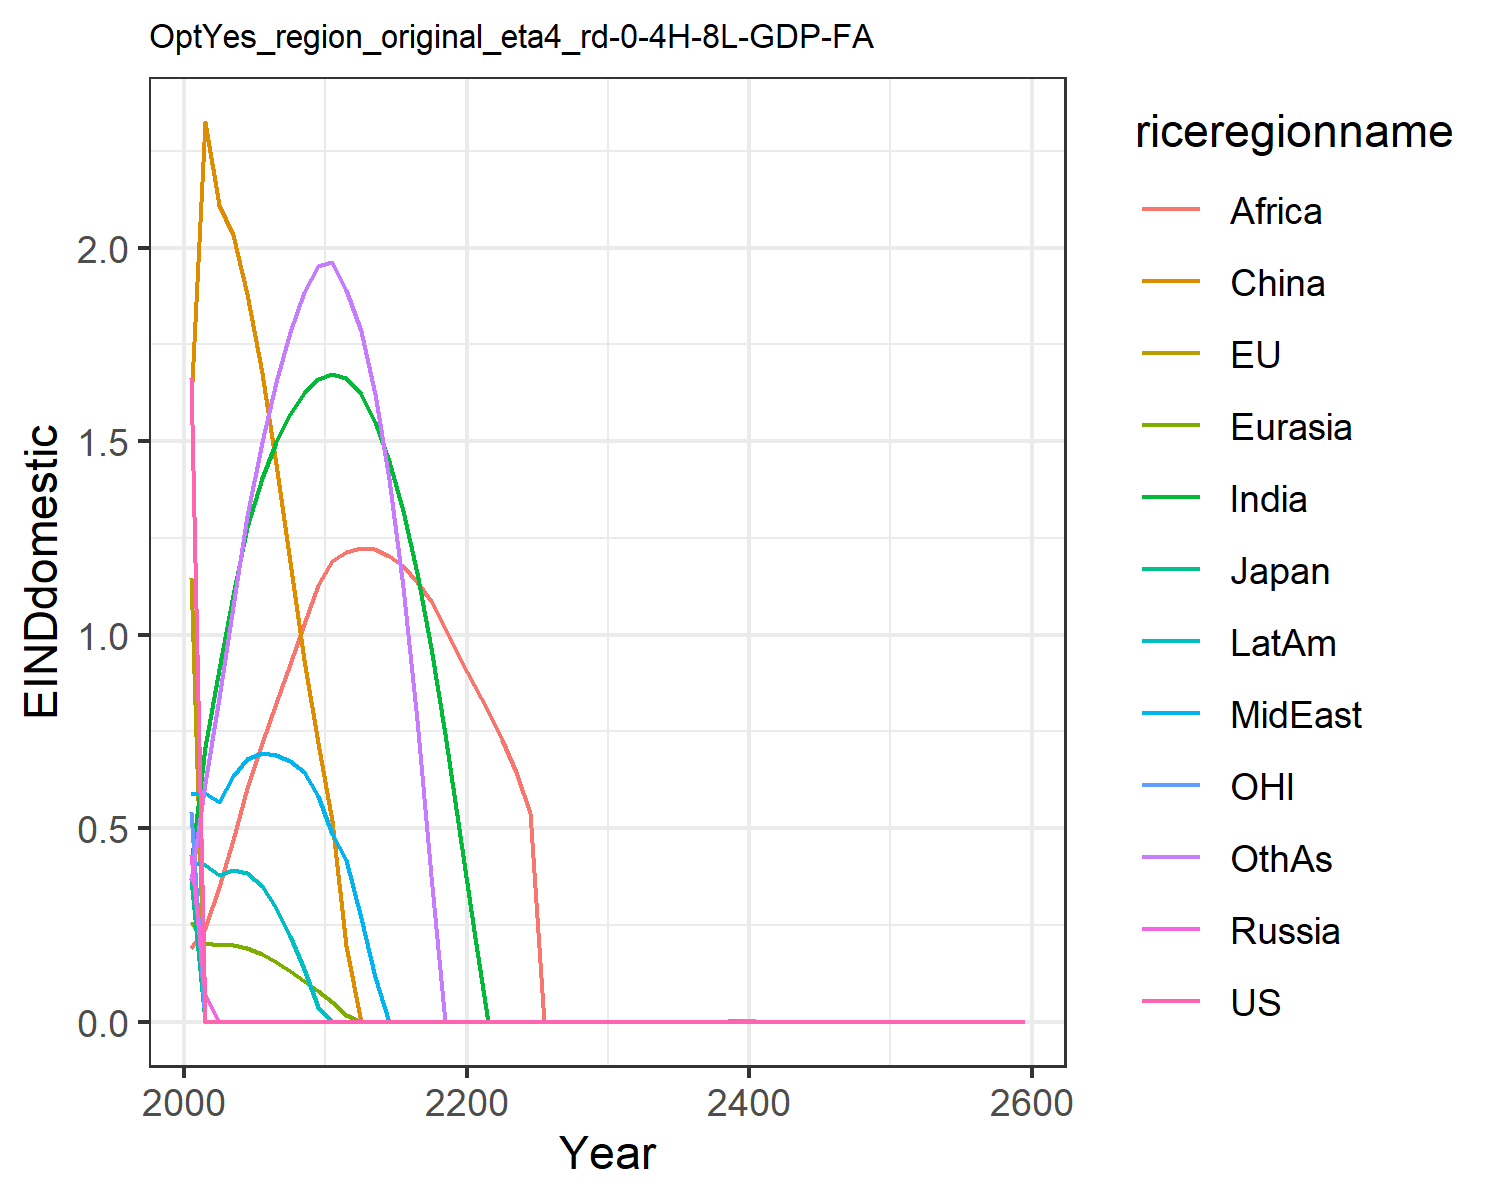

Source data for this figure (header and first rows):
1.6621334550980102, 1.1460506191660516, 0.3699659257424831, 0.43123618180564005, 0.2566662932747705, 1.6007411280266048, 0.4051515896926559, 0.5896749604345518, 0.19137708401697257, 0.4122723985071479, 0.541778261497279, 0.3639521027378334
0.0, 0.0, 0.0, 0.07093, 0.2043, 2.325, 0.7088, 0.5906, 0.242, 0.4038, 0.0, 0.6177
0.0, 0.0, 0.0, 0.0, 0.1988, 2.111, 0.9104, 0.5677, 0.3471, 0.378, 0.0, 0.8374
0.0, 0.0, 0.0, 0.0, 0.1979, 2.032, 1.103, 0.6346, 0.469, 0.3931, 0.0, 1.075
0.0, 0.0, 0.0, 0.0, 0.1903, 1.881, 1.277, 0.6791, 0.6027, 0.3842, 0.0, 1.307
0.0, 0.0, 0.0, 0.0, 0.1758, 1.677, 1.405, 0.6945, 0.7212, 0.3504, 0.0, 1.499
0.0, 0.0, 0.0, 0.0, 0.1556, 1.441, 1.497, 0.6903, 0.8224, 0.2949, 0.0, 1.652
0.0, 0.0, 0.0, 0.0, 0.1315, 1.189, 1.571, 0.6739, 0.9251, 0.2224, 0.0, 1.783
0.0, 0.0, 0.0, 0.0, 0.1046, 0.9348, 1.626, 0.6462, 1.028, 0.1366, 0.0, 1.885
0.0, 0.0, 0.0, 0.0, 0.07819, 0.7192, 1.661, 0.5838, 1.128, 0.03748, 0.0, 1.952
0.0, 0.0, 0.0, 0.0, 0.04988, 0.5184, 1.675, 0.4856, 1.191, 0.0, 0.0, 1.964
0.0, 0.0, 0.0, 0.0, 0.01743, 0.1969, 1.663, 0.419, 1.214, 0.0, 0.0, 1.891
0.0, 0.0, 0.0, 6.770696619201274e-8, 1.0766226615802175e-6, 0.0, 1.622, 0.2673, 1.223, 0.0, 0.0, 1.784
0.0, 0.0, 0.0, 0.0, 0.0, 0.0, 1.551, 0.1163, 1.22, 0.0, 0.0, 1.622
0.0, 0.0, 0.0, 7.310191737062521e-8, 1.1576817395829773e-7, 0.0, 1.45, 0.0, 1.205, 0.0, 0.0, 1.402
0.0, 1.1522868408479862e-7, 0.0, 0.0, 1.1946174025834695e-7, 0.0, 1.32, 0.0, 1.177, 0.0, 0.0, 1.123
0.0, 0.0, 0.0, 0.0, 0.0, 0.0, 1.159, 0.0, 1.137, 0.0, 0.0, 0.7802
0.0, 0.0, 0.0, 0.0, 0.0, 0.0, 0.9668, 0.0, 1.087, 5.437468226674937e-7, 1.9215865718230237e-7, 0.3757
0.0, 0.0, 0.0, 0.0, 0.0, 0.0, 0.7423, 0.0, 1.018, 0.0, 0.0, 0.0
0.0, 0.0, 1.0155172210464887e-7, 0.0, 0.0, 0.0, 0.498, 0.0, 0.9435, 0.0, 0.0, 0.0
0.0, 0.0, 2.5800112593797742e-8, 0.0, 0.0, 0.0, 0.2336, 0.0, 0.8706, 0.0, 0.0, 1.3400143252248284e-6
0.0, 0.0, 1.0490684293933285e-7, 0.0, 0.0, 0.0, 9.55975276612188e-7, 0.0, 0.8036, 0.0, 0.0, 1.3895237216192384e-6
0.0, 5.379370600815067e-7, 1.0663791979642375e-7, 1.912597596347874e-6, 0.0, 0.0, 0.0, 0.0, 0.7275, 0.0, 0.0, 1.4396198098360386e-6
0.0, 0.0, 1.0838895401475125e-7, 0.0, 0.0, 0.0, 0.0, 0.0, 0.6446, 0.0, 2.0853077711243165e-7, 0.0
7.736737642214675e-7, 0.0, 0.0, 0.0, 0.0, 0.0, 0.0, 0.0, 0.5399, 0.0, 0.0, 1.5382147952537107e-6
7.834212138837384e-7, 0.0, 1.119412849955941e-7, 0.0, 9.202705167469506e-6, 0.0, 0.0, 0.0, 0.0, 0.0, 3.4322217917758456e-6, 0.0
0.0, 0.0, 4.911559743885827e-5, 1.1938845978179665e-5, 9.401375267143136e-6, 0.0, 0.0, 0.0, 1.533038558681322e-7, 0.0, 2.1763585602687396e-7, 0.0
0.0, 5.925374437959955e-7, 1.1562345449035088e-7, 1.0757687666092923e-5, 8.442610510269856e-6, 0.0, 0.0, 0.0, 6.289075270094253e-7, 3.5484434604527297e-7, 2.3184125529064336e-6, 0.0
2.0355334777484894e-7, 6.033827171347739e-7, 1.1747861369922836e-7, 2.0273316925582326e-5, 1.0075199710111196e-5, 0.0, 0.0, 0.0, 3.2214194506483197e-7, 7.265313184999773e-7, 2.2399269118841195e-7, 1.723939275457803e-6
0.0, 6.448701540223018e-6, 1.193403793186022e-7, 1.2506946932737407e-5, 1.002299011127985e-5, 0.0, 0.0, 9.956207855308097e-7, 4.944936087771604e-7, 7.430660735229046e-7, 0.0, 0.0
0.0, 3.1176161226002975e-7, 5.3120173662797e-5, 0.0001127, 8.929614692218133e-6, 0.0, 1.2081415855273423e-6, 7.281248579919896e-5, 0.0, 0.0, 0.0, 1.80643302355099e-6
4.124175762131647e-5, 6.311474415875468e-7, 7.5792924849469115e-6, 0.0001294, 9.056200352753749e-6, 7.665112051021798e-5, 1.2290105551509742e-6, 0.0, 2.7039662030629054e-5, 3.619854855025788e-5, 0.0, 9.018509926466621e-5
3.9901890347044805e-5, 3.127413521310099e-5, 5.416120356645273e-5, 9.516513671695936e-5, 1.0473378672066637e-5, 1.5807735429501032e-6, 1.2485743552428825e-6, 5.0830831519819925e-5, 0.0, 7.817915402494091e-6, 0.0003769, 1.8723688028356441e-6
4.194980771864884e-5, 3.063893332272272e-5, 1.605808007341269e-5, 9.63436117955363e-5, 9.288687010370088e-6, 0.0, 0.0, 7.766346744143982e-5, 0.0003005, 3.72626599086397e-5, 1.1100683943142568e-5, 0.0001617
0.0003178, 5.0825546670055275e-5, 5.4296336304444806e-5, 9.483360576138106e-5, 9.398687249184103e-6, 0.0, 0.0, 7.853536607531364e-5, 0.0003047, 0.0, 0.0, 1.931365888238372e-6
4.2643540115964816e-5, 6.580517576064035e-7, 0.000459, 9.582588742514811e-5, 3.670956425276237e-5, 0.0, 1.3023224057351785e-6, 5.1494525645324446e-5, 3.409537648526885e-5, 3.8243331387338705e-5, 9.482363702641638e-6, 0.0001268
4.299149799396278e-5, 0.0002828, 5.5271963423450196e-5, 9.929290387895994e-5, 7.828283646911098e-5, 8.038927449695662e-5, 0.0, 5.31212122189458e-5, 7.347120977525454e-7, 8.236753051639297e-7, 0.000103, 1.9857722769937974e-6
5.3513394512608434e-5, 4.0575373825733346e-5, 1.356184893492514e-6, 0.0001004, 7.912418982865531e-5, 1.2411131928168477e-6, 1.3353962912089683e-6, 2.6285755623638936e-5, 4.462317892645896e-5, 3.292044454547972e-5, 0.0001071, 7.945928198622772e-5
4.3693719585405785e-5, 0.0002281, 7.882246129200683e-6, 0.0001014, 8.704852906685882e-6, 0.0001652, 5.337741714384783e-5, 0.0007506, 6.433771689964612e-5, 6.238062053843995e-5, 0.001277, 2.1385537915424253e-5
4.404857380934685e-5, 0.0002353, 5.6729011009803595e-5, 0.0006383, 0.0008193, 0.0006196, 1.3669172177988241e-6, 5.4738195209964726e-5, 3.7671657035340894e-5, 4.2191748330439136e-5, 0.0008963, 0.0007589
3.57967429112965e-5, 0.0002882, 5.82101164979934e-5, 0.0007453, 0.0001741, 0.0004892, 0.0006071, 5.5266136012986277e-5, 3.770108318072228e-5, 0.0006685, 0.0013, 0.0007676
0.0, 0.0, 0.0, 0.0, 0.0, 0.0, 0.0, 0.0, 0.0, 0.0, 0.0, 0.0
0.0, 0.0, 0.0, 0.0, 0.0, 0.0, 0.0, 0.0, 0.0, 0.0, 0.0, 0.0
0.0, 0.0, 0.0, 0.0, 0.0, 0.0, 0.0, 0.0, 0.0, 0.0, 0.0, 0.0
0.0, 0.0, 0.0, 0.0, 0.0, 0.0, 0.0, 0.0, 0.0, 0.0, 0.0, 0.0
0.0, 0.0, 0.0, 0.0, 0.0, 0.0, 0.0, 0.0, 0.0, 0.0, 0.0, 0.0
0.0, 0.0, 0.0, 0.0, 0.0, 0.0, 0.0, 0.0, 0.0, 0.0, 0.0, 0.0
0.0, 0.0, 0.0, 0.0, 0.0, 0.0, 0.0, 0.0, 0.0, 0.0, 0.0, 0.0
0.0, 0.0, 0.0, 0.0, 0.0, 0.0, 0.0, 0.0, 0.0, 0.0, 0.0, 0.0
0.0, 0.0, 0.0, 0.0, 0.0, 0.0, 0.0, 0.0, 0.0, 0.0, 0.0, 0.0
0.0, 0.0, 0.0, 0.0, 0.0, 0.0, 0.0, 0.0, 0.0, 0.0, 0.0, 0.0
0.0, 0.0, 0.0, 0.0, 0.0, 0.0, 0.0, 0.0, 0.0, 0.0, 0.0, 0.0
0.0, 0.0, 0.0, 0.0, 0.0, 0.0, 0.0, 0.0, 0.0, 0.0, 0.0, 0.0
0.0, 0.0, 0.0, 0.0, 0.0, 0.0, 0.0, 0.0, 0.0, 0.0, 0.0, 0.0
0.0, 0.0, 0.0, 0.0, 0.0, 0.0, 0.0, 0.0, 0.0, 0.0, 0.0, 0.0
0.0, 0.0, 0.0, 0.0, 0.0, 0.0, 0.0, 0.0, 0.0, 0.0, 0.0, 0.0
0.0, 0.0, 0.0, 0.0, 0.0, 0.0, 0.0, 0.0, 0.0, 0.0, 0.0, 0.0
0.0, 0.0, 0.0, 0.0, 0.0, 0.0, 0.0, 0.0, 0.0, 0.0, 0.0, 0.0
0.0, 0.0, 0.0, 0.0, 0.0, 0.0, 0.0, 0.0, 0.0, 0.0, 0.0, 0.0
0.0, 0.0, 0.0, 0.0, 0.0, 0.0, 0.0, 0.0, 0.0, 0.0, 0.0, 0.0
